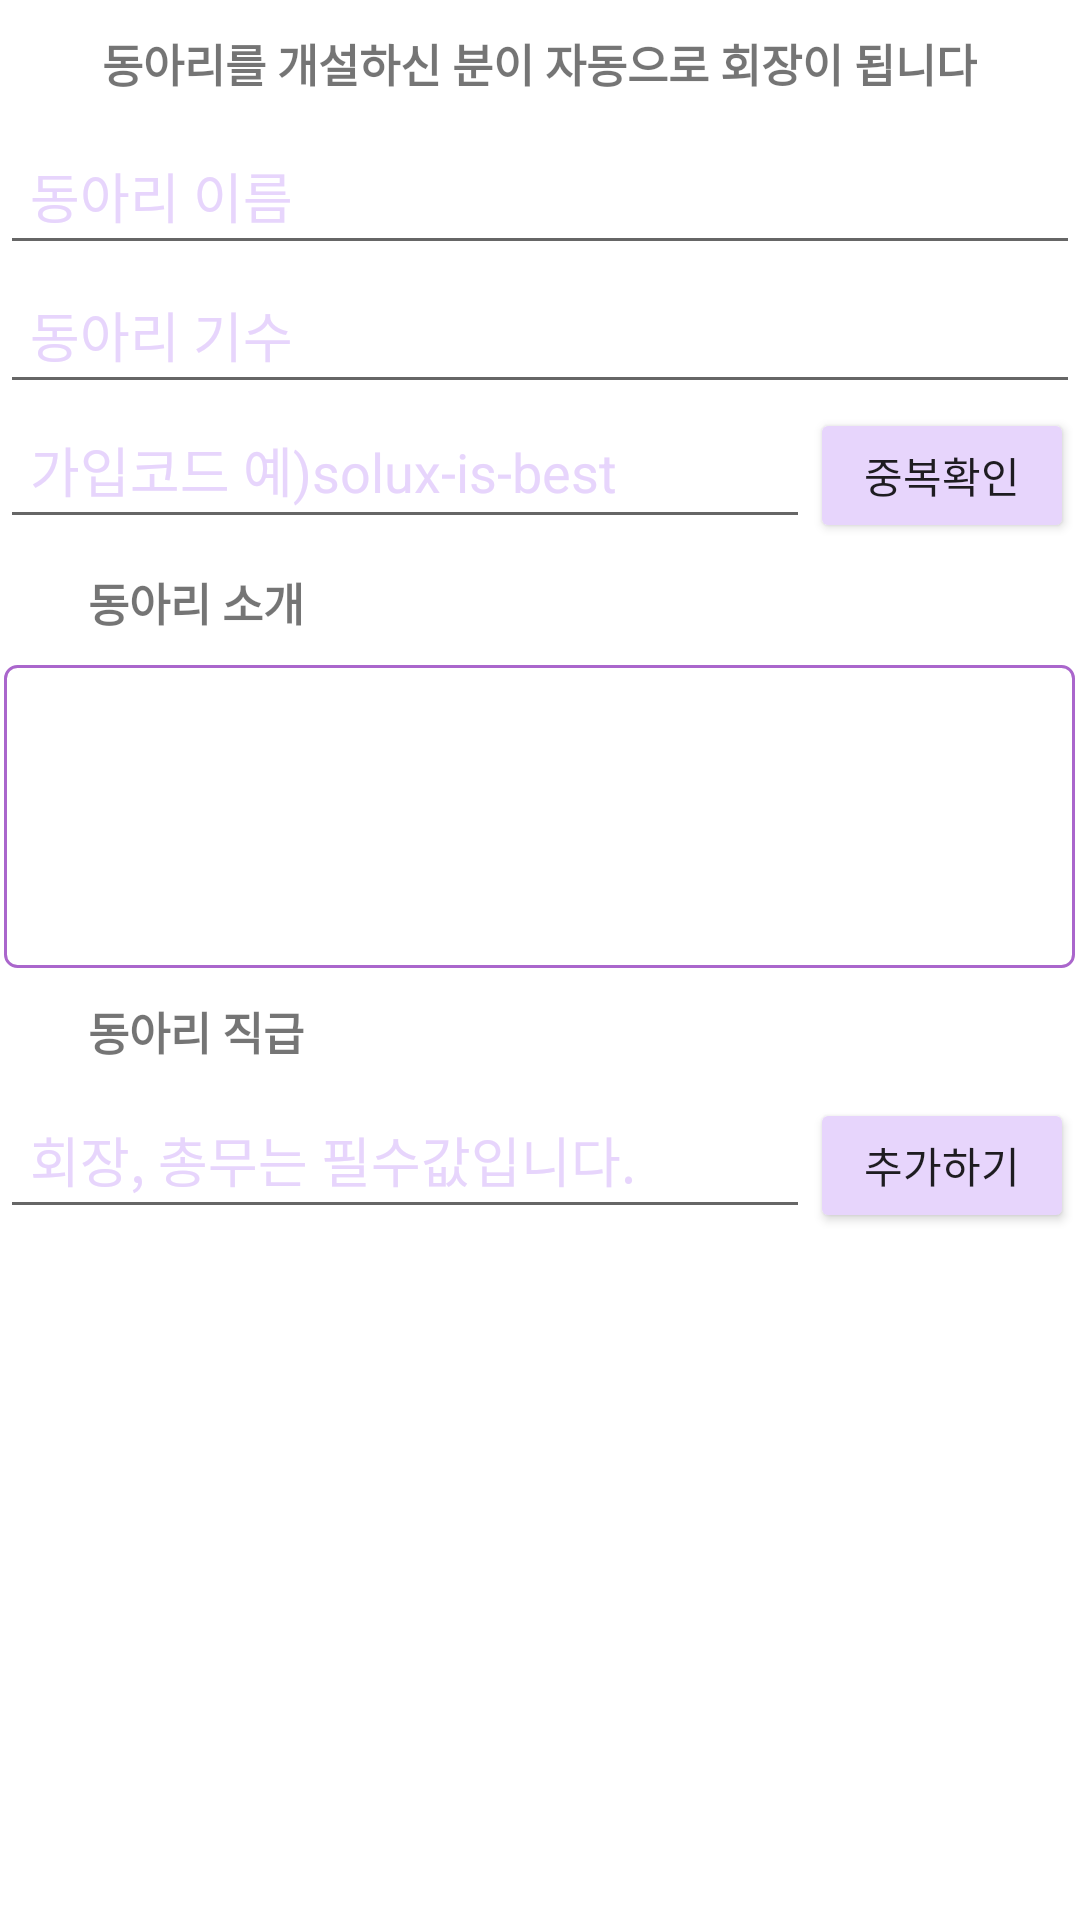

This screen was rendered from an Android layout file. Write that file and the resources it references.
<!-- AndroidManifest.xml: application theme Theme.Club.NoActionBar -->
<!-- res/layout/groupfrag1.xml -->
<?xml version="1.0" encoding="utf-8"?>
<androidx.constraintlayout.widget.ConstraintLayout
    xmlns:android="http://schemas.android.com/apk/res/android"
    xmlns:app="http://schemas.android.com/apk/res-auto"
    xmlns:tools="http://schemas.android.com/tools"
    android:layout_width="match_parent"
    android:layout_height="match_parent">

    <ScrollView
        android:layout_width="match_parent"
        android:layout_height="match_parent"
        app:layout_constraintBottom_toBottomOf="parent"
        app:layout_constraintEnd_toEndOf="parent"
        app:layout_constraintStart_toStartOf="parent"
        app:layout_constraintTop_toTopOf="parent">

        <LinearLayout
            android:layout_width="match_parent"
            android:layout_height="match_parent"
            android:orientation="vertical">

            <TextView
                android:layout_width="wrap_content"
                android:layout_height="wrap_content"
                android:layout_gravity="center"
                android:layout_marginTop="10dp"
                android:layout_marginBottom="10dp"
                android:text="동아리를 개설하신 분이 자동으로 회장이 됩니다"
                android:textSize="15dp"
                android:textStyle="bold" />

            <EditText
                android:id="@+id/groupname"
                android:layout_width="360dp"
                android:layout_height="wrap_content"
                android:layout_gravity="center"
                android:hint="동아리 이름"
                android:padding="10dp"
                android:textColor="#E7D5FC"
                android:textColorHint="#E7D5FC" />

            <EditText
                android:id="@+id/groupnumber"
                android:layout_width="360dp"
                android:layout_height="wrap_content"
                android:layout_gravity="center"
                android:hint="동아리 기수"
                android:padding="10dp"
                android:textColor="#E7D5FC"
                android:textColorHint="#E7D5FC" />

            <LinearLayout
                android:layout_width="360dp"
                android:layout_height="45dp"
                android:layout_gravity="center"
                android:orientation="horizontal">

                <EditText
                    android:id="@+id/groupcode"
                    android:layout_width="270dp"
                    android:layout_height="match_parent"
                    android:hint="가입코드 예)solux-is-best"
                    android:padding="10dp"
                    android:textColor="#E7D5FC"
                    android:textColorHint="#E7D5FC" />

                <Button
                    android:id="@+id/button2"
                    android:layout_width="wrap_content"
                    android:layout_height="wrap_content"
                    android:text="중복확인"
                    app:backgroundTint="#E7D5FC" />
            </LinearLayout>

            <TextView
                android:layout_width="wrap_content"
                android:layout_height="wrap_content"
                android:layout_marginTop="10dp"
                android:layout_marginBottom="10dp"
                android:text="        동아리 소개"
                android:textSize="15dp"
                android:textStyle="bold" />

            <EditText
                android:id="@+id/introgroup"
                android:layout_width="wrap_content"
                android:layout_height="101dp"
                android:layout_gravity="center"
                android:ems="17"
                android:gravity="start|top"
                android:inputType="text"
                android:maxLength="50"
                android:background="@drawable/textviewpretty"
                android:privateImeOptions="defaultInputmode=korean" />

            <TextView
                android:layout_width="wrap_content"
                android:layout_height="wrap_content"
                android:layout_marginTop="10dp"
                android:layout_marginBottom="10dp"
                android:text="        동아리 직급"
                android:textSize="15dp"
                android:textStyle="bold" />

            <LinearLayout
                android:layout_width="360dp"
                android:layout_height="45dp"
                android:layout_gravity="center"
                android:orientation="horizontal">

                <EditText
                    android:id="@+id/groupjob"
                    android:layout_width="270dp"
                    android:layout_height="match_parent"
                    android:hint="회장, 총무는 필수값입니다."
                    android:padding="10dp"
                    android:textColor="#E7D5FC"
                    android:textColorHint="#E7D5FC" />

                <Button
                    android:id="@+id/jobaddbutton"
                    android:layout_width="wrap_content"
                    android:layout_height="wrap_content"
                    android:text="추가하기"
                    app:backgroundTint="#E7D5FC" />
            </LinearLayout>

            <ListView
                android:id="@+id/listView1"
                android:layout_width="match_parent"
                android:layout_height="match_parent"></ListView>

        </LinearLayout>
    </ScrollView>

</androidx.constraintlayout.widget.ConstraintLayout>
<!-- resources referenced by this layout -->
<resources>
  <!-- drawable textviewpretty (drawable) -->
  <?xml version="1.0" encoding="utf-8"?>
  <selector xmlns:android="http://schemas.android.com/apk/res/android">
      <item android:state_focused="false" android:state_pressed="false">
          <shape>
              <stroke android:color="@android:color/holo_purple"
                  android:width="1dp"/>
              <corners android:radius="4dp" />
          </shape>
      </item>
  </selector>
  <style name="Theme.Club.NoActionBar">
          <item name="windowActionBar">false</item>
          <item name="windowNoTitle">true</item>
      </style>
</resources>
